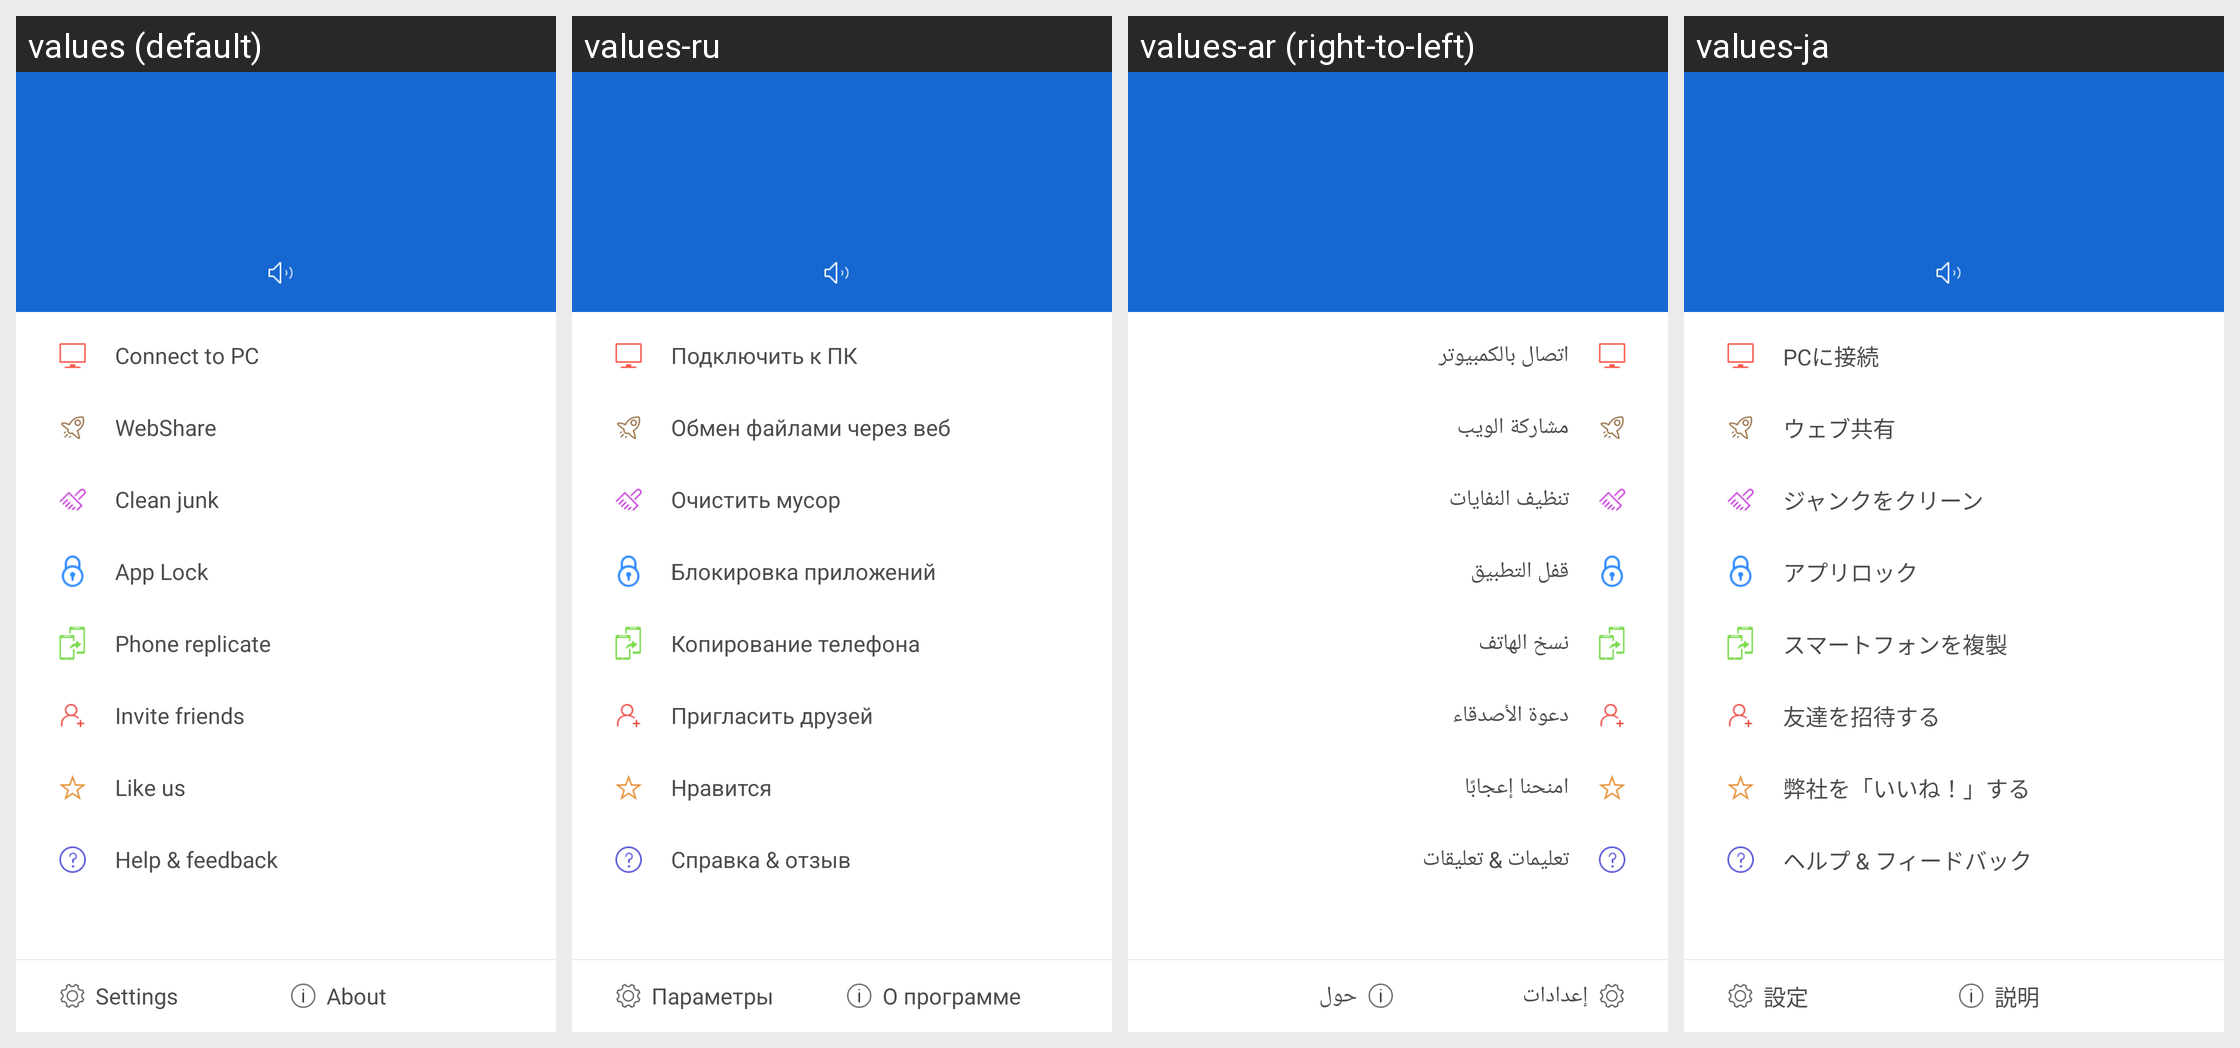

Strings drawn on this Android screen and how each of the app's shown locales translates them:
Android screen res/layout/main_navigation_view.xml rendered under 4 locales, left to right: values (default), values-ru, values-ar (right-to-left), values-ja. Device: Nexus 5 (rendered at 1080×1920; each locale shown at half size, 540×960, under a caption strip naming it); theme Theme.MaterialComponents.DayNight.NoActionBar.
Other locales in the repository, not shown: values-bg, values-bn, values-cs, values-de, values-el, values-es, values-et, values-fa, values-fi, values-fr, values-hi, values-hr, values-hu, values-in, values-it, values-iw, values-ko, values-lt, values-lv, values-ms, values-pl, values-pt-rBR, values-pt-rPT, values-ro, values-sk, values-sl, values-sr, values-th, values-tr, values-uk, values-vi, values-zh-rCN, values-zh-rHK, values-zh-rTW.
Strings drawn on this screen, with the default value and each locale's value (text and hints the layout hard-codes, and strings that could not be matched under every locale, appear in the picture but are not listed):

pc_connect_name
  values: Connect to PC
  values-ru: Подключить к ПК
  values-ar: اتصال بالكمبيوتر
  values-ja: PCに接続

webshare_name
  values: WebShare
  values-ru: Обмен файлами через веб
  values-ar: مشاركة الويب
  values-ja: ウェブ共有

navigation_clean_name
  values: Clean junk
  values-ru: Очистить мусор
  values-ar: تنظيف النفايات
  values-ja: ジャンクをクリーン

lockit_enter_title
  values: App Lock
  values-ru: Блокировка приложений
  values-ar: قفل التطبيق
  values-ja: アプリロック

navigation_clone_name
  values: Phone replicate
  values-ru: Копирование телефона
  values-ar: نسخ الهاتف
  values-ja: スマートフォンを複製

navigation_invite_name
  values: Invite friends
  values-ru: Пригласить друзей
  values-ar: دعوة الأصدقاء
  values-ja: 友達を招待する

navigation_rateus_name
  values: Like us
  values-ru: Нравится
  values-ar: امنحنا إعجابًا
  values-ja: 弊社を「いいね！」する

navigation_feedback_name
  values: Help & feedback
  values-ru: Справка & отзыв
  values-ar: تعليمات & تعليقات
  values-ja: ヘルプ & フィードバック

setting_name
  values: Settings
  values-ru: Параметры
  values-ar: إعدادات
  values-ja: 設定

about_name
  values: About
  values-ru: О программе
  values-ar: حول
  values-ja: 説明
